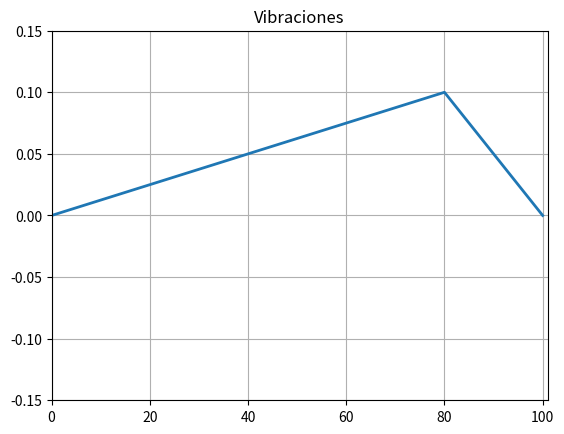

Source code (Python):
from numpy import *;import matplotlib.pylab as p
from mpl_toolkits.mplot3d import Axes3D
from matplotlib import cm
"""
    Nx = intervalo para la variable x [0,Nx]
    Nt = valores que consideraremos para t, pero más adelante 
         tomaremos saltos en t para hacer más preciso el cálculo.
    Dx = valor de delta x
    Dt = valor de delta t
    K  = conductividad térmica
    C  = capacidad calorífica
    rho= densidad del material
    T  = es una lista auxiliar que permitirá hacer cálculos para
         obtener las temperaturas a un tiempo posterior
    Tpl= es arreglo con las temperaturas para cada punto del espacio.
"""

Nx=100; Nt=20000; Dx=0.03;  Dt=5.
K = 205.; C = 910.; rho = 2700.
T=zeros((Nx,2),float);Tpl=zeros((Nx,100),float)

print(" Trabajando")
for ix in range(1,Nx-1):
    T[ix,0]=100.0;     # T condicion inicial



T[0,0]=0.0; T[0,1]=0.  # Primero y ultimo T = 0
T[Nx-1,0]=0.0;T[Nx-1,1]=0.0

cons=K/(C*rho)*Dt/(Dx*Dx);

print(cons)
m=1      # Contador
for t in range(1,Nt):
    for ix in range(1,Nx-1):
        T[ix,1] = T[ix,0]+cons*(T[ix+1,0]+T[ix-1,0]-2.0*T[ix,0])
    if t%300==0 or t==1:
        for ix in range(1,Nx-1,2): Tpl[ix,m]=T[ix,1]
        print(m)
        m=m+1
    for ix in range(1,Nx-1): T[ix,0]=T[ix,1]
    

x=list(range(1,Nx-1,2))
y=list(range(1,30)) #Modificar para el tiempo
X,Y=p.meshgrid(x,y)


def functz(Tpl):
    z=Tpl[X,Y]
    return z

Z=functz(Tpl)
fig=p.figure()   # Crea la figura
ax=Axes3D(fig)
ax.plot_wireframe(X,Y,Z,color='b')
#ax.plot_surface(X, Y, Z, cmap=cm.coolwarm)
ax.set_xlabel('Posicion $x$')
ax.set_ylabel('tiempo $t$')
ax.set_zlabel('Temperatura $T$')
p.show()
print("Game over")

import numpy as np
import matplotlib.pylab as p
from mpl_toolkits.mplot3d import Axes3D

def T(x, t): #Función que evalua los 1000 terminos de la sol analítica
    n = 1000; K = 205.0
    C = 910.0; rho = 2700.0
    suma = 0
    c = K/(rho * C)
    if x == 1. or x == 0.: return 0
    elif t == 1: return 100
    else:
        for i in range(1, n,2):
            suma += 400/(i*pi) * sin(i * pi *x) * exp(-(i*pi)**2 * t*c)
    return suma

Tpl = np.zeros((100, 100), float)   
m = 1
prueba = np.zeros((100), float)
x = np.linspace(0, 1, 100)

for t in range(1, 20000):
    if (t%300 == 0) or (t==1):
        for ix in range(1, 100):
            Tpl[ix, m] = T(x[ix], t)
        print(m)
        m += 1
    
x = list(range(1, 100))
y = list(range(1, 30))

X, Y = p.meshgrid(x, y)

def functz(Tpl):
    z = Tpl[X, Y]
    return z

Z = functz(Tpl)
fig = p.figure()
ax = Axes3D(fig)
#ax.plot_wireframe(X, Y, Z, color="b")
ax.plot_surface(X, Y, Z, cmap=cm.coolwarm) 
ax.set_xlabel('Posición $(x)$') 
ax.set_ylabel('tiempo $(t)$')
ax.set_zlabel('Temperatura ($T$)')
p.show()


from os import linesep
from numpy import *
import numpy as np, matplotlib.pyplot as plt
import matplotlib.animation as animation

rho = 0.05 #Densidad en kg/m
ten = 10. #Tension en  Newtons
c = sqrt(ten/rho)
c1 = 2*c
ratio = c*c/(c1*c1)
print(ratio)
xi = np.zeros((101, 3), float)
k = range(0, 101)

def Initialize():
    for i in range(0, 81):
        xi[i, 0] = 0.00125 * i
    for i in range(81, 101):
        xi[i, 0] = 0.1 - 0.005*(i-80)
        
def animate(num):
    for i in range(1, 100):
        xi[i, 2] = 2* xi[i, 1] - xi[i, 0] + ratio*(xi[i + 1, 1]
                                                + xi[i-1, 1] - 2*xi[i, 1])
    line.set_data(k, xi[k, 2])
    for m in range(0, 101):
        xi[m, 0] = xi[m, 1]
        xi[m, 1] = xi[m, 2]
    return line

Initialize()

fig = plt.figure()
ax = fig.add_subplot(111, autoscale_on=False, xlim=(0, 101),
                     ylim=(-0.15, 0.15))
ax.grid()
plt.title('Vibraciones')
line , = ax.plot(k, xi[k,0] , lw=2)
for i in range(1, 100):
    xi[i, 1] = xi[i, 0] + 0.5*ratio*(xi[i+1, 0] + xi[i-1, 0]
                                     - 2*xi[i, 0])
ani = animation.FuncAnimation(fig, animate, 1)
plt.show()